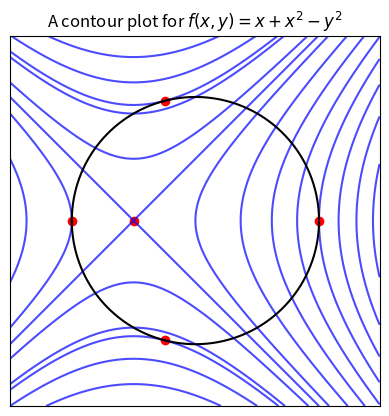

Source code (Python):
import numpy as np
import matplotlib.pyplot as plt

ax = plt.gca()

ax.set_aspect('equal')
ax.set_xticks([])
ax.set_yticks([])


def f(x, y): return x**2 + x - y**2


x = np.arange(-1.5, 1.5, 0.01)
y = np.arange(-1.5, 1.5, 0.01)

X, Y = np.meshgrid(x, y)
Z = f(X, Y)

xs = [-1 / 2, -1 / 4, -1 / 4, 1, -1]
ys = [0, np.sqrt(15) / 4, -np.sqrt(15) / 4, 0, 0]
zs = list(map(f, xs, ys))

levels = np.arange(-5, 5.5, 0.5)
levels = np.append(levels, zs)
levels = np.unique(levels)
levels = np.sort(levels)

curve_x = np.arange(-1, 1, 0.0001)
curve_y_top = np.sqrt(1 - curve_x**2)
curve_y_bottom = -np.sqrt(1 - curve_x**2)

ax.scatter(xs, ys, color='red')

contour = ax.contour(X, Y, Z, colors='blue',
                     linestyles='solid', levels=levels, alpha=0.7)

ax.plot(curve_x, curve_y_top, color='black')
ax.plot(curve_x, curve_y_bottom, color='black')

plt.title('A contour plot for $f(x,y)=x+x^2-y^2$')
plt.savefig('harmonic_contour.pdf', format='pdf')
